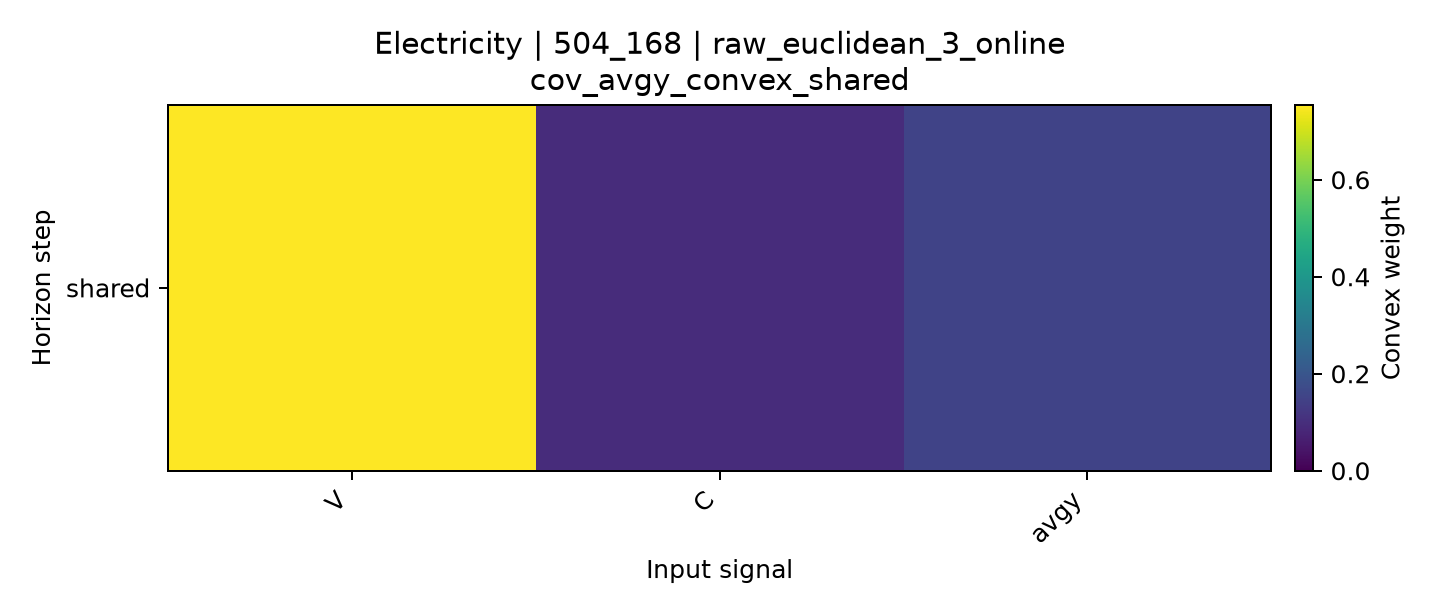

Values plotted in this chart, from the file beside it:
horizon, V, C, avgy
shared, 0.7541, 0.09572, 0.1502
